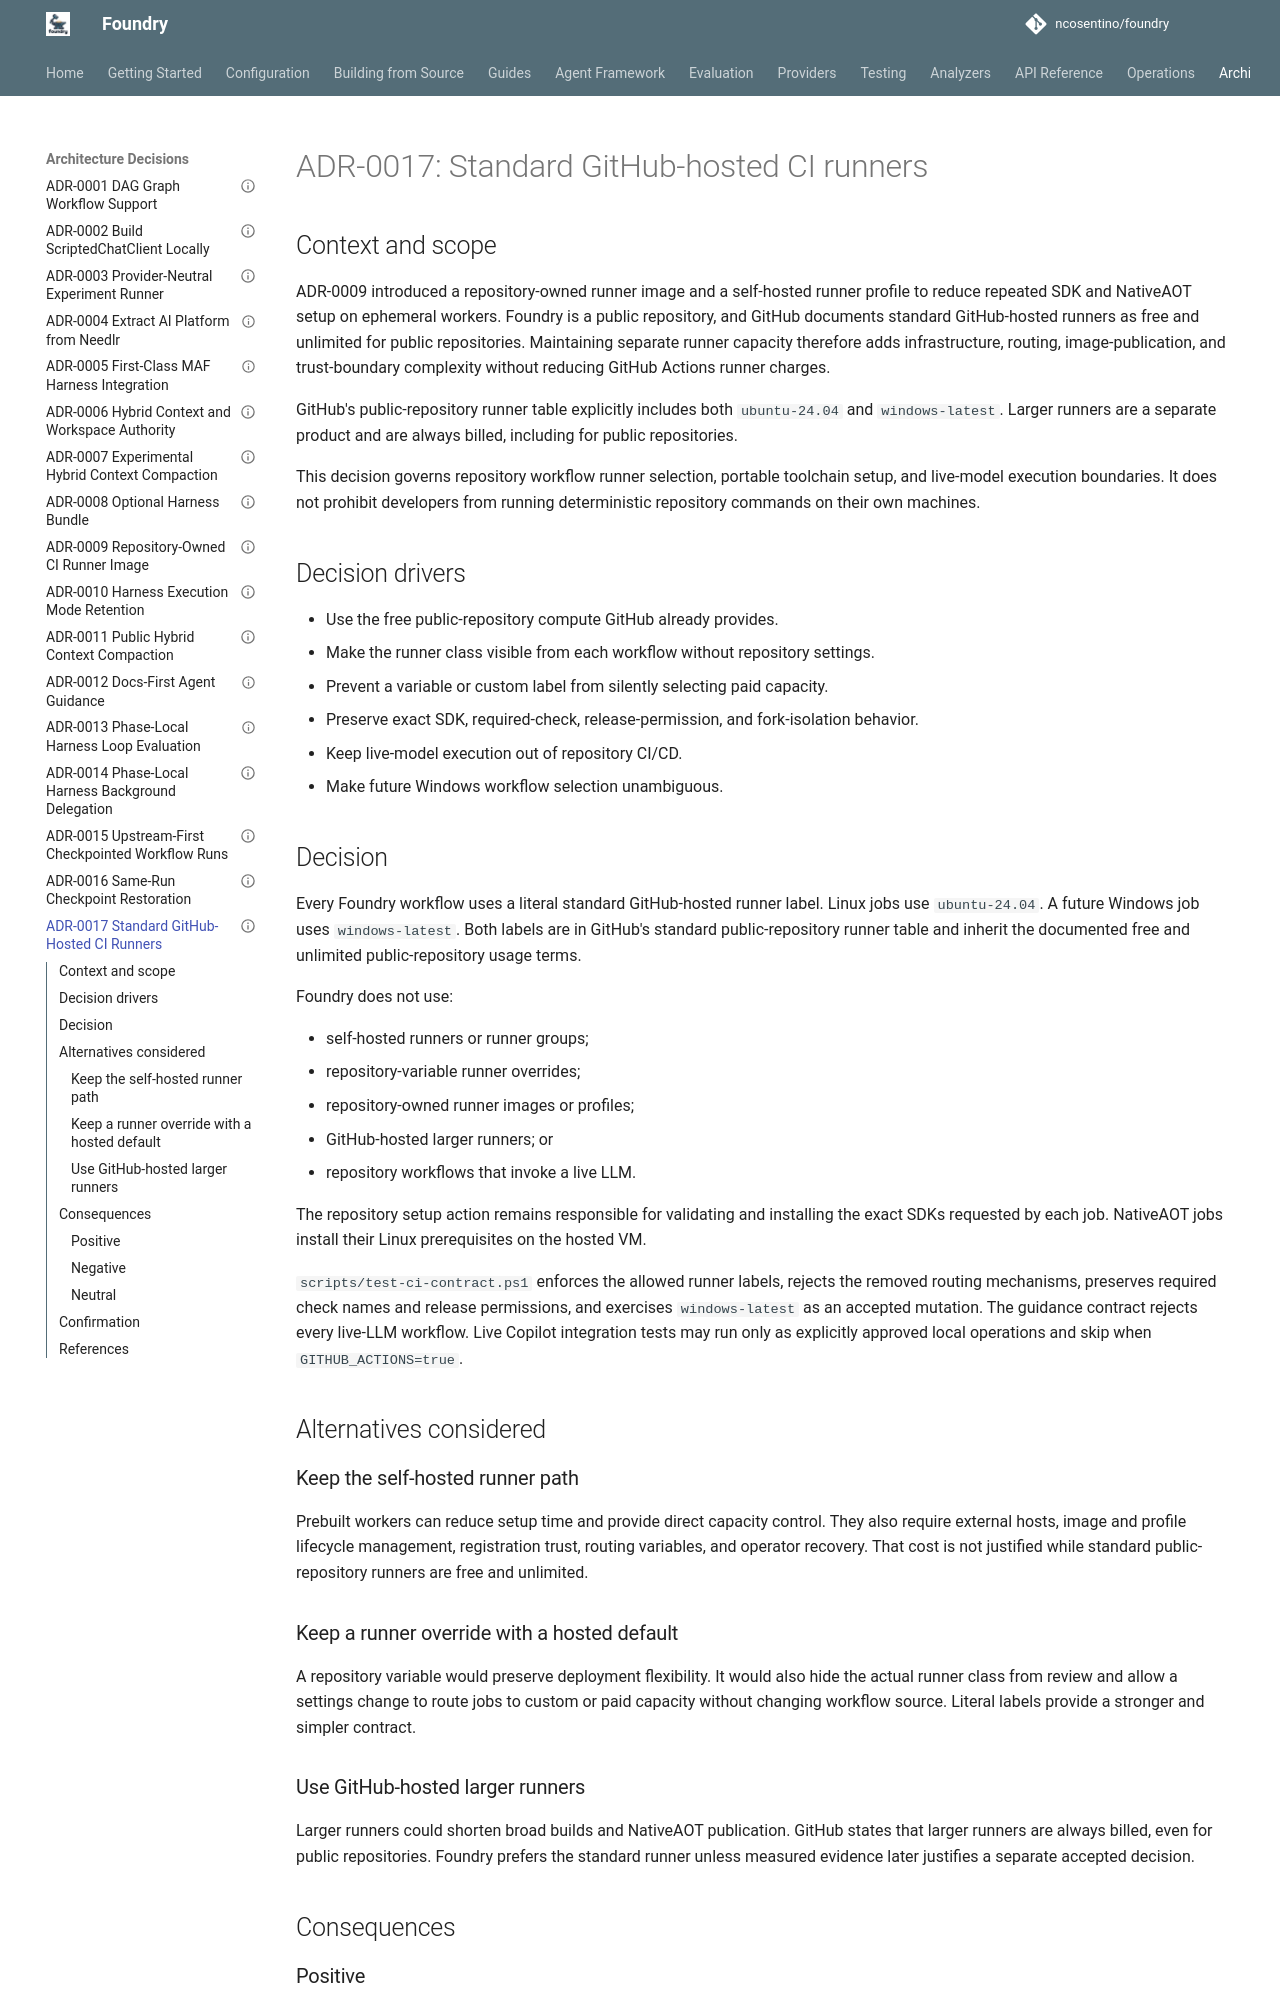

repository: ncosentino/foundry · page: adr/adr-0017-standard-github-hosted-ci-runners/index.html · generator: mkdocs

---
title: "ADR-0017: Standard GitHub-hosted CI runners"
status: "Accepted"
date: "2026-08-21"
authors: ["Nick Cosentino"]
tags: ["architecture", "decision", "ci", "github-actions", "runners", "billing"]
supersedes: "adr-0009-repository-owned-ci-runner-image.md"
superseded_by: ""
---

# ADR-0017: Standard GitHub-hosted CI runners

## Context and scope

ADR-0009 introduced a repository-owned runner image and a self-hosted runner
profile to reduce repeated SDK and NativeAOT setup on ephemeral workers.
Foundry is a public repository, and GitHub documents standard GitHub-hosted
runners as free and unlimited for public repositories. Maintaining separate
runner capacity therefore adds infrastructure, routing, image-publication, and
trust-boundary complexity without reducing GitHub Actions runner charges.

GitHub's public-repository runner table explicitly includes both
`ubuntu-24.04` and `windows-latest`. Larger runners are a separate product and
are always billed, including for public repositories.

This decision governs repository workflow runner selection, portable toolchain
setup, and live-model execution boundaries. It does not prohibit developers
from running deterministic repository commands on their own machines.

## Decision drivers

- Use the free public-repository compute GitHub already provides.
- Make the runner class visible from each workflow without repository settings.
- Prevent a variable or custom label from silently selecting paid capacity.
- Preserve exact SDK, required-check, release-permission, and fork-isolation
  behavior.
- Keep live-model execution out of repository CI/CD.
- Make future Windows workflow selection unambiguous.

## Decision

Every Foundry workflow uses a literal standard GitHub-hosted runner label.
Linux jobs use `ubuntu-24.04`. A future Windows job uses `windows-latest`.
Both labels are in GitHub's standard public-repository runner table and inherit
the documented free and unlimited public-repository usage terms.

Foundry does not use:

- self-hosted runners or runner groups;
- repository-variable runner overrides;
- repository-owned runner images or profiles;
- GitHub-hosted larger runners; or
- repository workflows that invoke a live LLM.

The repository setup action remains responsible for validating and installing
the exact SDKs requested by each job. NativeAOT jobs install their Linux
prerequisites on the hosted VM.

`scripts/test-ci-contract.ps1` enforces the allowed runner labels, rejects the
removed routing mechanisms, preserves required check names and release
permissions, and exercises `windows-latest` as an accepted mutation. The
guidance contract rejects every live-LLM workflow. Live Copilot integration
tests may run only as explicitly approved local operations and skip when
`GITHUB_ACTIONS=true`.

## Alternatives considered

### Keep the self-hosted runner path

Prebuilt workers can reduce setup time and provide direct capacity control.
They also require external hosts, image and profile lifecycle management,
registration trust, routing variables, and operator recovery. That cost is not
justified while standard public-repository runners are free and unlimited.
